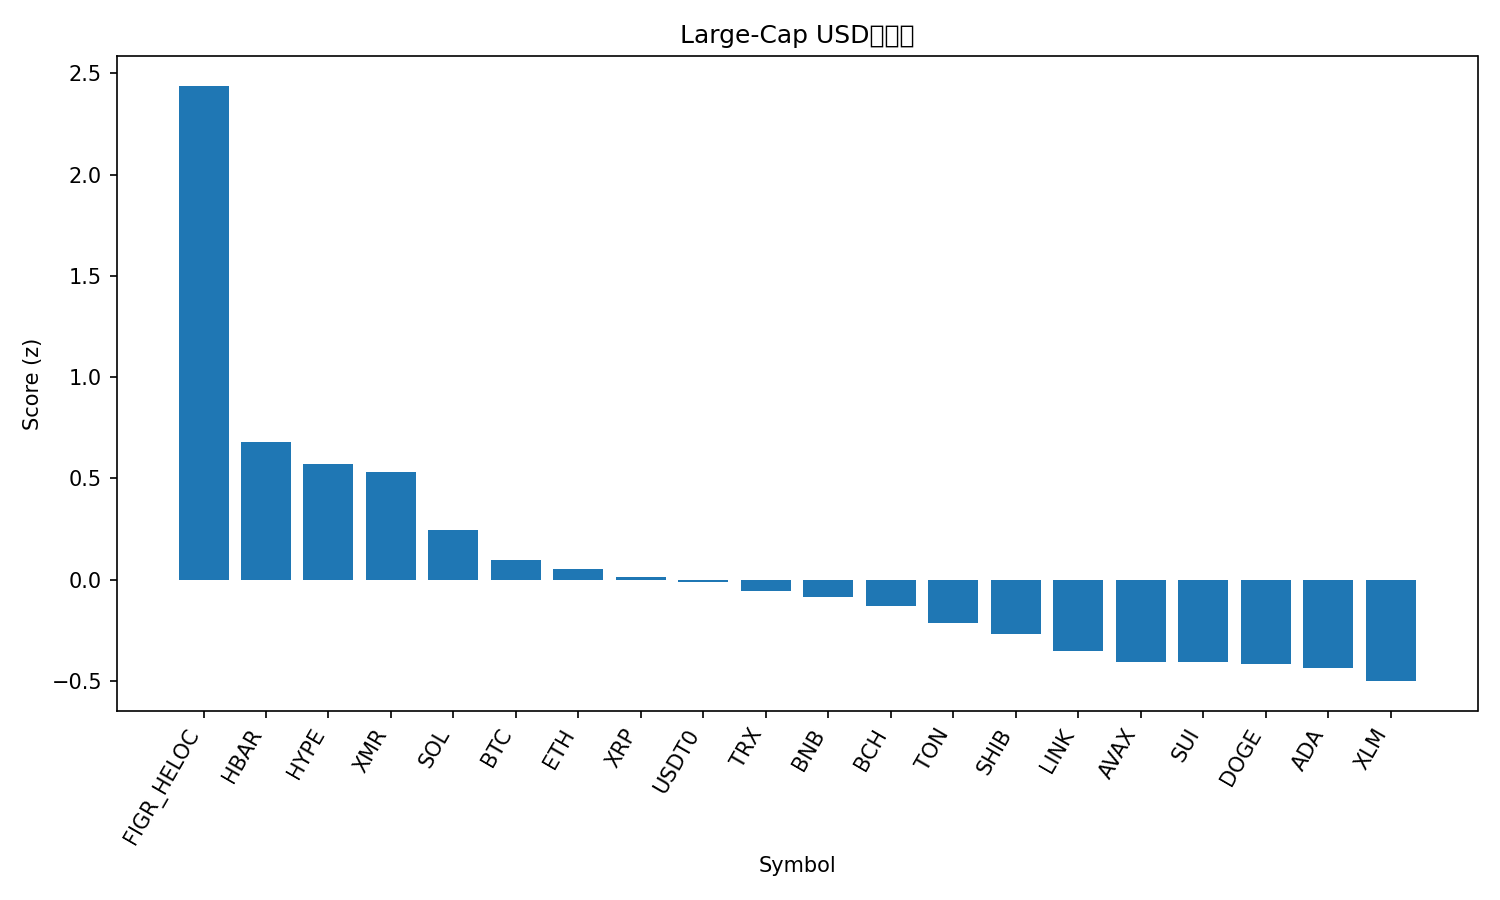

The table this chart was drawn from, first rows:
rank, name, symbol, price, pct_1h, pct_24h, pct_7d, pct_1h_vs_btc, pct_24h_vs_btc, pct_7d_vs_btc, market_cap_rank, market_cap, volume_usd, score
1, Figure Heloc, FIGR_HELOC, 1.36, 0.0, 38.76, 36.52, 0.06988, 39.93, 30.79, 12, 18027547628, 17089075, 2.438
2, Hedera, HBAR, 0.2103, -0.6885, 15.62, 23.38, -0.6186, 16.79, 17.66, 26, 8929943617, 748611042, 0.6806
3, Hyperliquid, HYPE, 47.29, -0.1389, 0.6727, 31.38, -0.06903, 1.84, 25.66, 16, 12803015990, 553914209, 0.5716
4, Monero, XMR, 343.4, 0.5079, -1.828, 11.47, 0.5777, -0.6604, 5.745, 32, 6346737225, 152305866, 0.5339
5, Solana, SOL, 202.2, 0.01214, 0.1966, 9.631, 0.08202, 1.364, 3.905, 6, 111163946500, 6352368824, 0.2465
6, Bitcoin, BTC, 114122, -0.06988, -1.167, 5.726, 0.0, 0.0, 0.0, 1, 2275709175819, 53304944574, 0.09541
7, Ethereum, ETH, 4111, -0.07638, -1.872, 5.754, -0.006507, -0.7041, 0.02834, 2, 496222651932, 31715037148, 0.0543
8, XRP, XRP, 2.64, -0.285, 0.3563, 8.479, -0.2151, 1.524, 2.754, 4, 158366895179, 4260422222, 0.0158
9, USDT0, USDT0, 0.9999, -0.05687, 0.03732, -0.03308, 0.01301, 1.205, -5.759, 31, 7493728355, 462850493, -0.008905
10, TRON, TRX, 0.2973, 0.1456, -1.165, -7.118, 0.2155, 0.002278, -12.84, 10, 28150505029, 640637284, -0.05506
11, BNB, BNB, 1130, -0.1915, -1.897, 5.205, -0.1216, -0.7294, -0.5205, 5, 155873424130, 2754514425, -0.08309
12, Bitcoin Cash, BCH, 554.9, -0.6738, -0.9722, 18.65, -0.604, 0.1953, 12.92, 18, 11064280072, 612879145, -0.1282
13, Toncoin, TON, 2.24, -0.3796, -0.3192, 2.119, -0.3097, 0.8482, -3.607, 35, 5652095537, 179884095, -0.2126
14, Shiba Inu, SHIB, 1.034e-05, -0.401, -1.951, 3.664, -0.3311, -0.7832, -2.062, 34, 6091769532, 157410542, -0.2693
15, Chainlink, LINK, 18.31, -0.3887, -3.038, 1.464, -0.3188, -1.871, -4.262, 17, 12762638635, 741617162, -0.3499
16, Avalanche, AVAX, 20.28, -0.5266, -2.822, 3.161, -0.4568, -1.655, -2.565, 27, 8654305359, 451125358, -0.4061
17, Sui, SUI, 2.61, -0.6207, -1.797, 4.174, -0.5508, -0.6298, -1.552, 22, 9473134840, 866833467, -0.4075
18, Dogecoin, DOGE, 0.2001, -0.5407, -2.851, 3.092, -0.4709, -1.683, -2.634, 9, 30326157355, 1566399951, -0.4165
19, Cardano, ADA, 0.6626, -0.578, -2.632, 2.938, -0.5082, -1.464, -2.788, 11, 24241313246, 1145195769, -0.4372
20, Stellar, XLM, 0.3311, -0.9091, 0.6139, 4.599, -0.8392, 1.781, -1.126, 20, 10602900887, 237005426, -0.4998
21, Litecoin, LTC, 101.9, -2.451, 2.236, 9.748, -2.381, 3.403, 4.022, 30, 7795182953, 993572257, -1.423
